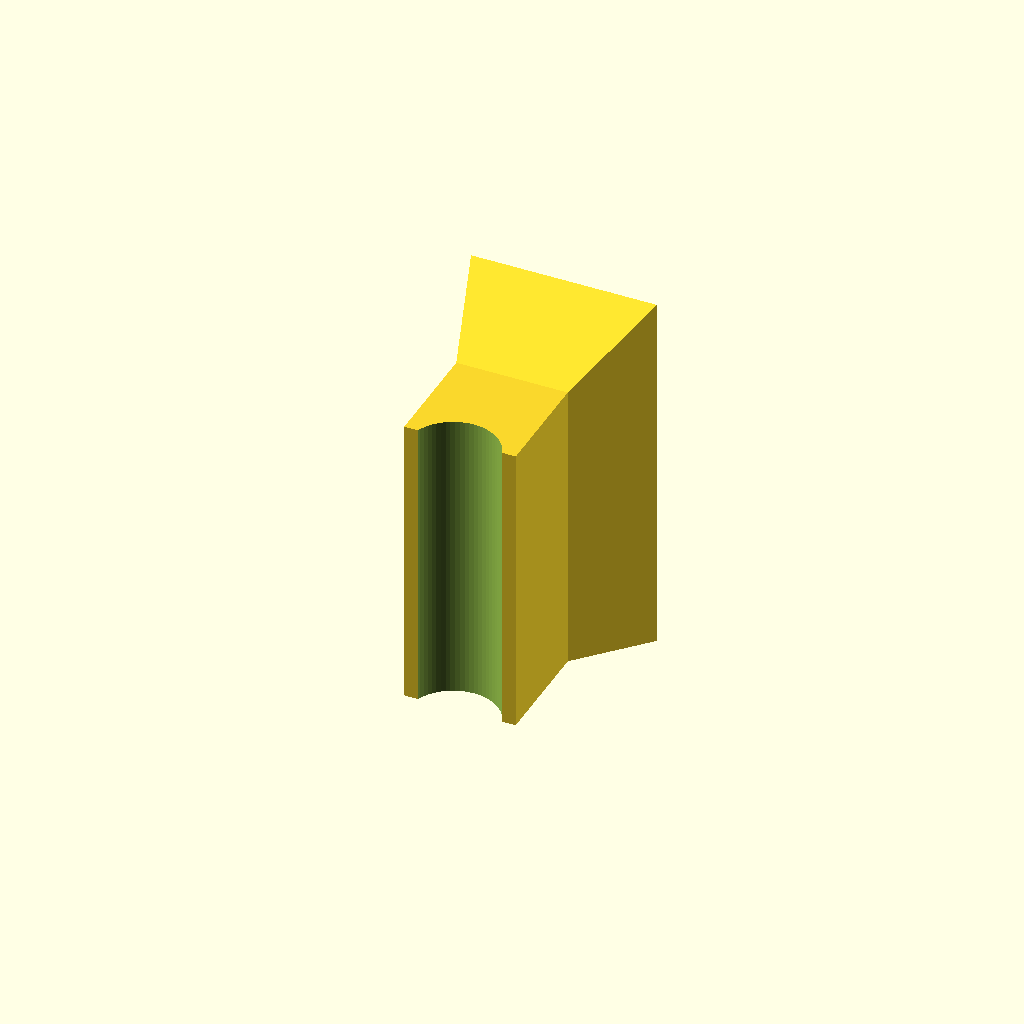
Cell 1 — every parameter at its default value.
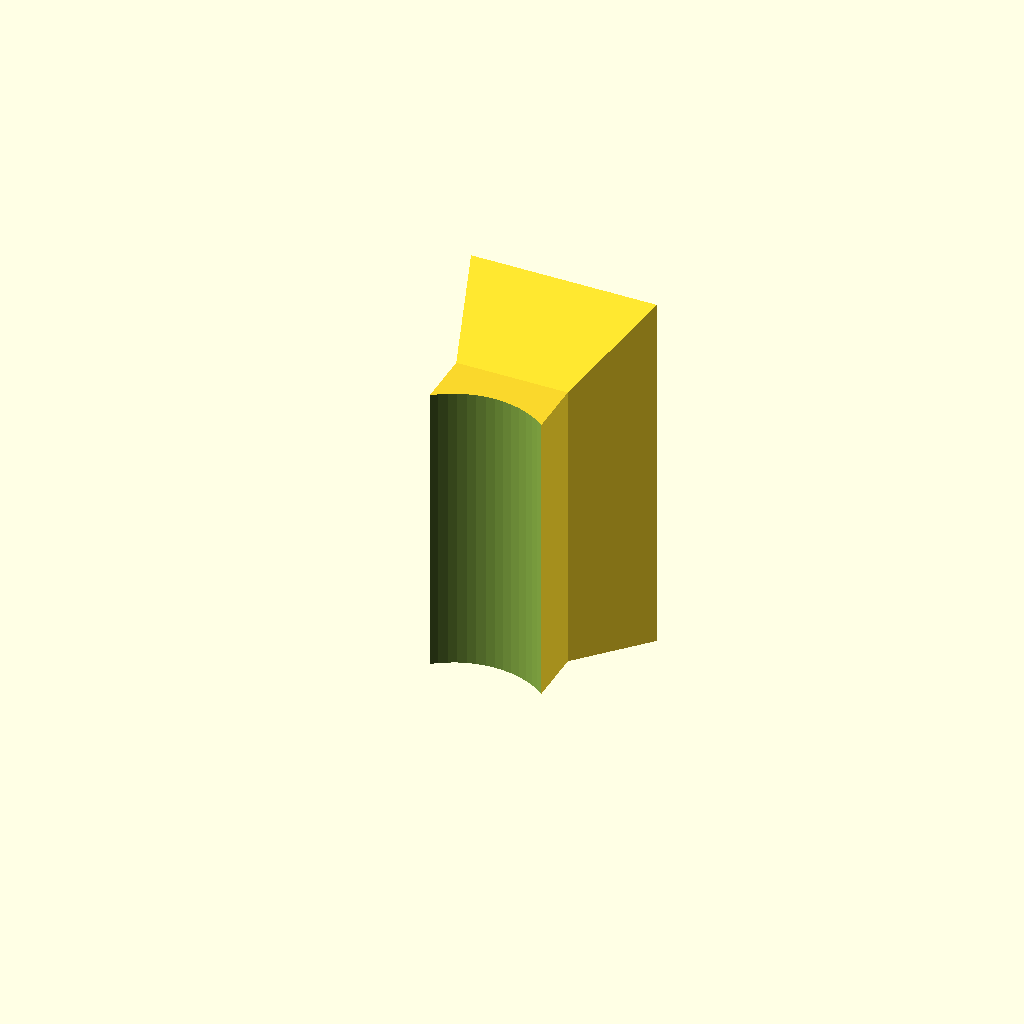
Cell 2: the same model with rod_diameter = 48.
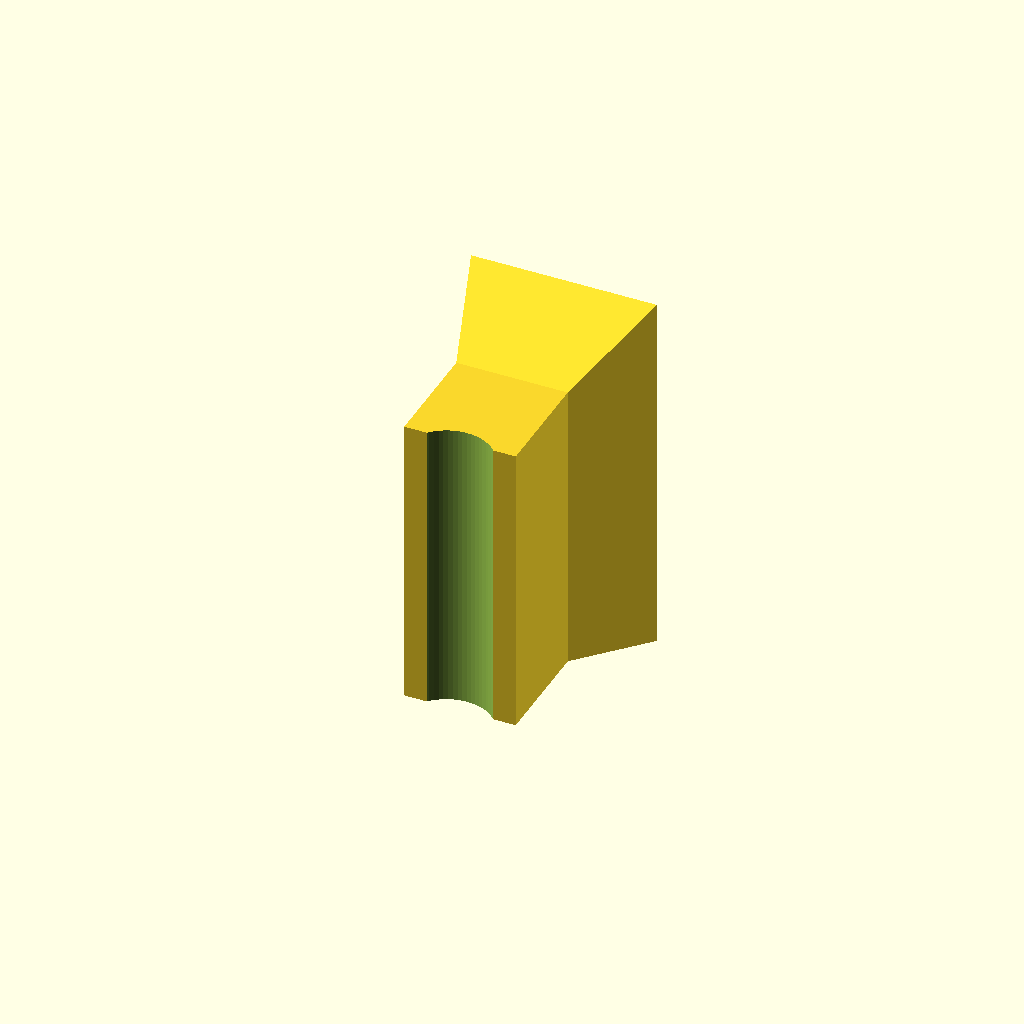
Cell 3 — rod_inset set to -8, the other parameters unchanged.
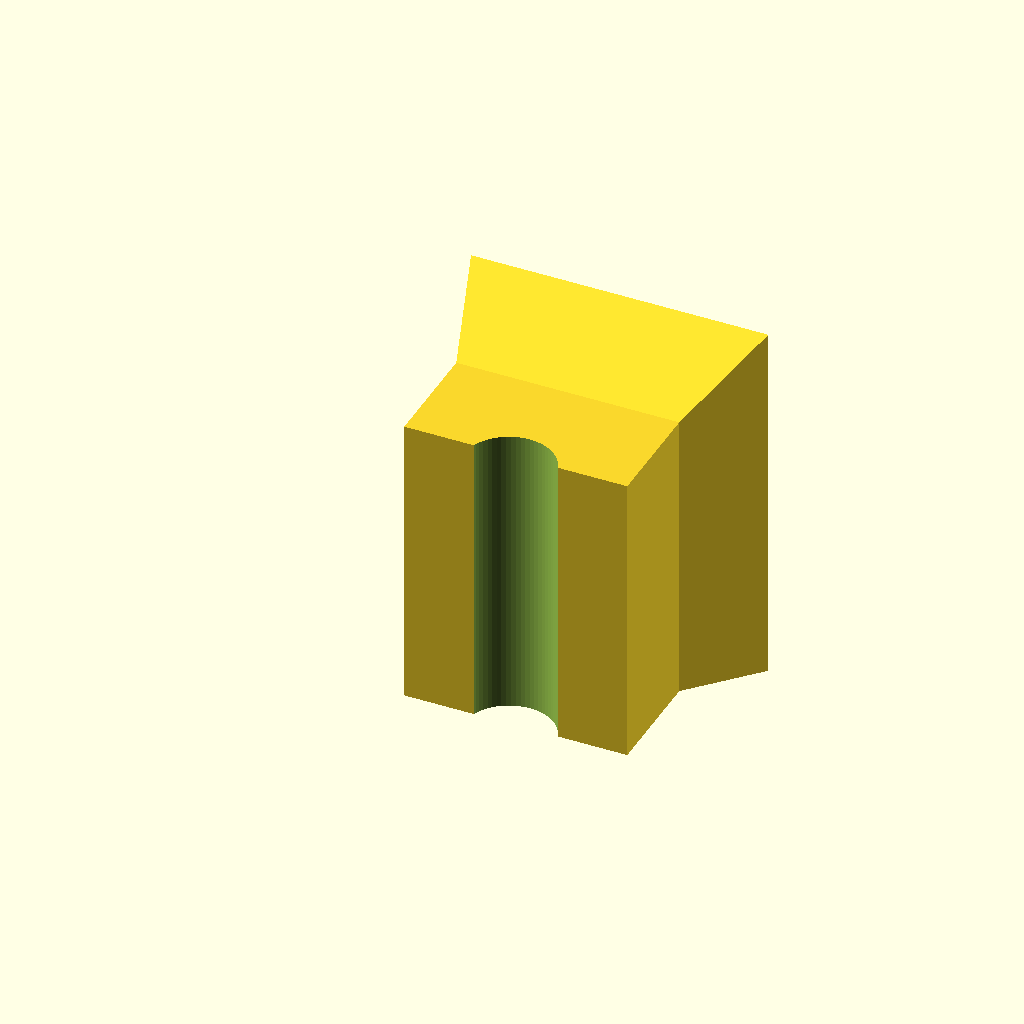
Cell 4 — front_width set to 60, the other parameters unchanged.
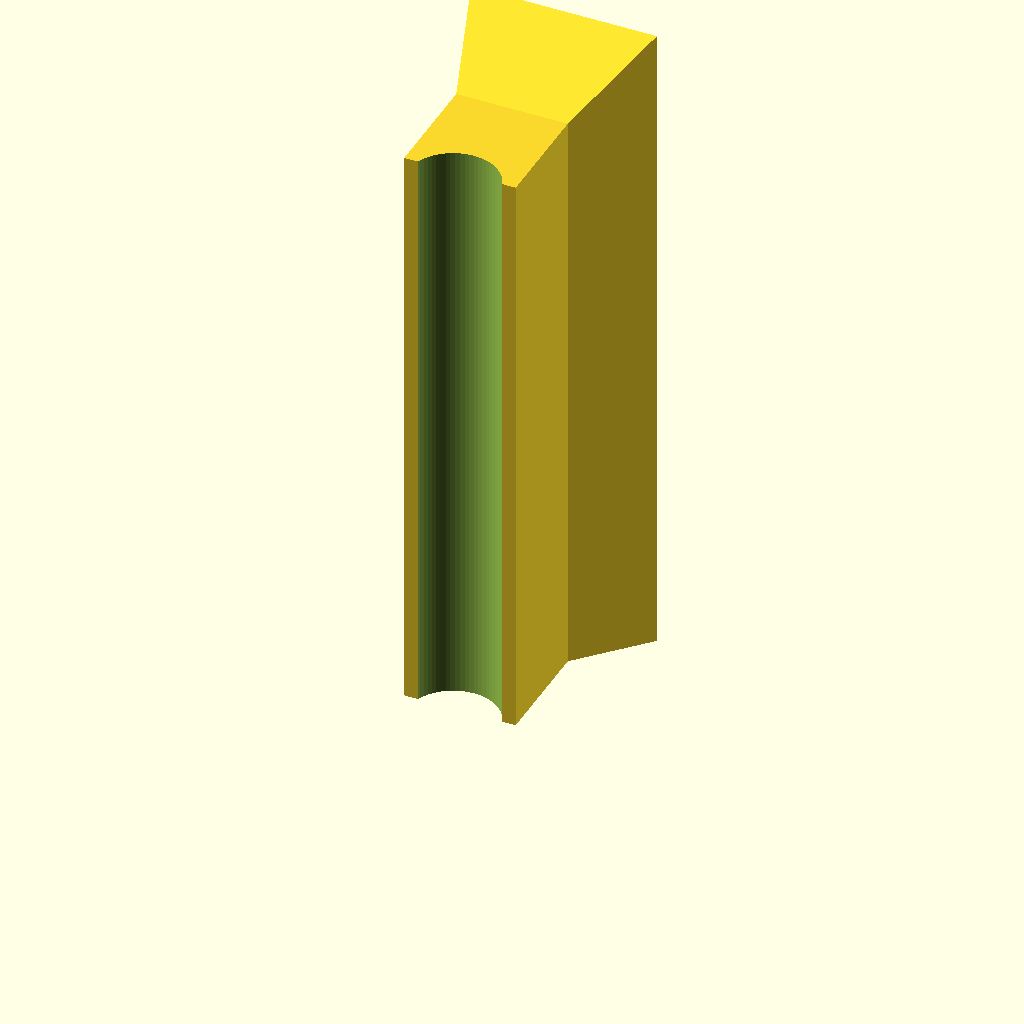
Cell 5 — front_height set to 160, the other parameters unchanged.
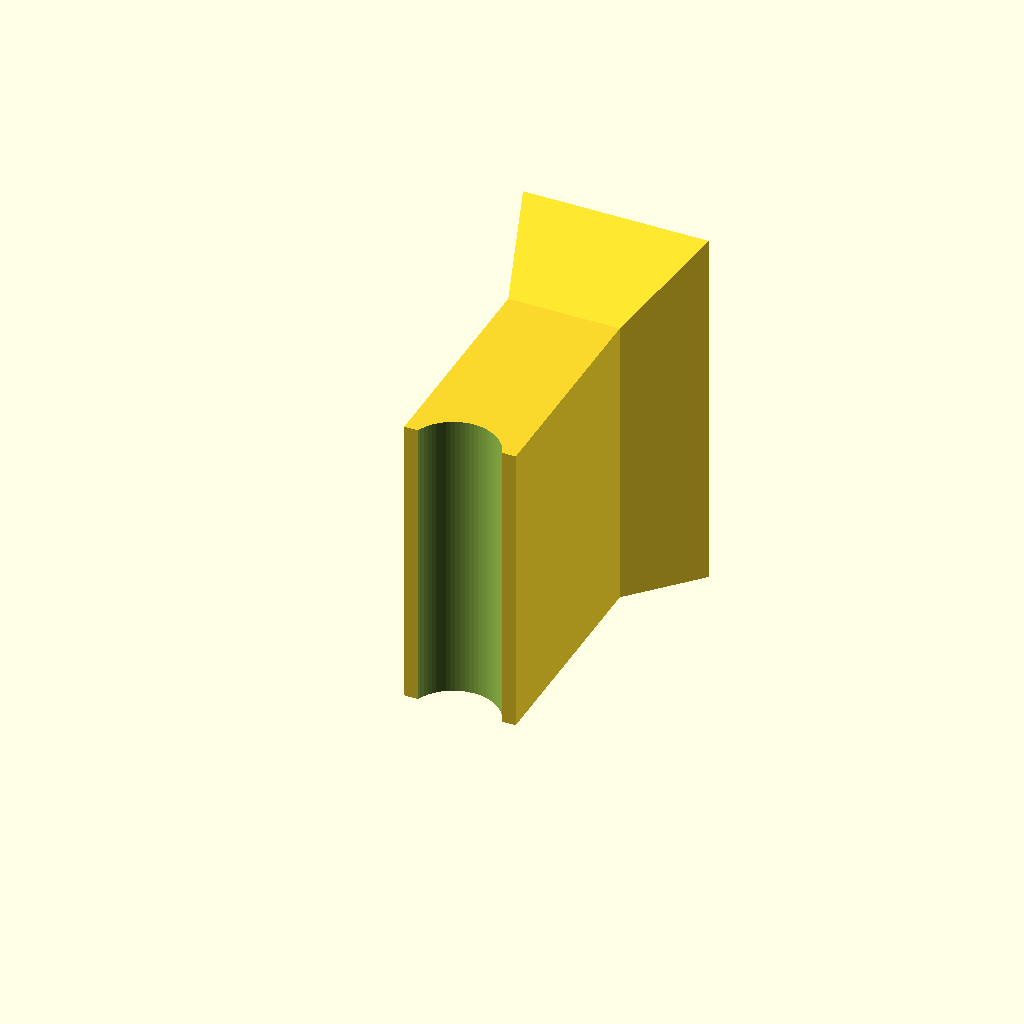
Cell 6: front_depth = 60 (everything else at default).
One fixed orthographic camera (rotation 55°, 0°, 25°; colour scheme Cornfield) for every cell.
Source of the model, openscad/vendor/cycling-wall-rack-3ca19cc7/scad/wall_mount_bracket.scad:
// ============================================================
// Wall mount bracket
// Mounts to wall with 3M tape, holds vertical wooden rod
// ============================================================

$fn = 64; // curve resolution

// --- Rod settings ---
rod_diameter = 24;    // diameter of the wooden rod (mm)
rod_inset = -4;       // how deep the rod sits into the notch (mm)
rod_clearance = 0;    // extra tolerance around rod (mm)

// --- Front face (small side, facing the rod) ---
front_width = 30;     // width of the front face (mm)
front_height = 80;    // height of the front face (mm)
front_depth = 30;     // depth of the straight section (mm)

// --- Back face (large side, against the wall) ---
back_extra = 20;      // how much wider/taller at the wall (mm)
back_taper = 30;      // depth of the tapered section (mm)

// --- General ---
wall = 3;             // wall thickness (mm)
corner_radius = 0;    // edge rounding radius (0 = sharp edges)

// --- Computed values ---
total_depth = front_depth + back_taper;
total_width = front_width + back_extra;
total_height = front_height + back_extra;

// ============================================================
difference() {
    intersection() {
        // Main body: straight section + tapered section toward wall
        minkowski() {
            union() {
                // Straight front section
                cube([front_width - corner_radius*2,
                      front_depth - corner_radius*2,
                      front_height - corner_radius*2]);

                // Tapered section (wider at the wall)
                translate([0, front_depth - corner_radius*2, 0])
                    hull() {
                        cube([front_width - corner_radius*2, wall, front_height - corner_radius*2]);
                        translate([-back_extra/2, back_taper, -back_extra/2])
                            cube([front_width + back_extra - corner_radius*2, wall, front_height + back_extra - corner_radius*2]);
                    }
            }
            sphere(r = corner_radius);
        }

        // Clip back face flat (for clean wall contact)
        translate([-total_width, 0, -total_height])
            cube([total_width*3, total_depth, total_height*3]);
    }

    // Vertical half-cylinder notch for rod
    translate([front_width/2 + corner_radius, rod_inset, -1])
        cylinder(h = front_height + 2, r = rod_diameter/2 + rod_clearance);

    // Open front face so rod can slide in
    translate([corner_radius, -1, -1])
        cube([front_width, rod_inset + rod_clearance, front_height + 2]);
}
Parameter table extracted from the source (name, type, default, range or options):
rod_diameter: number, default 24
rod_inset: number, default -4
rod_clearance: number, default 0
front_width: number, default 30
front_height: number, default 80
front_depth: number, default 30
back_extra: number, default 20
back_taper: number, default 30
wall: number, default 3
corner_radius: number, default 0
